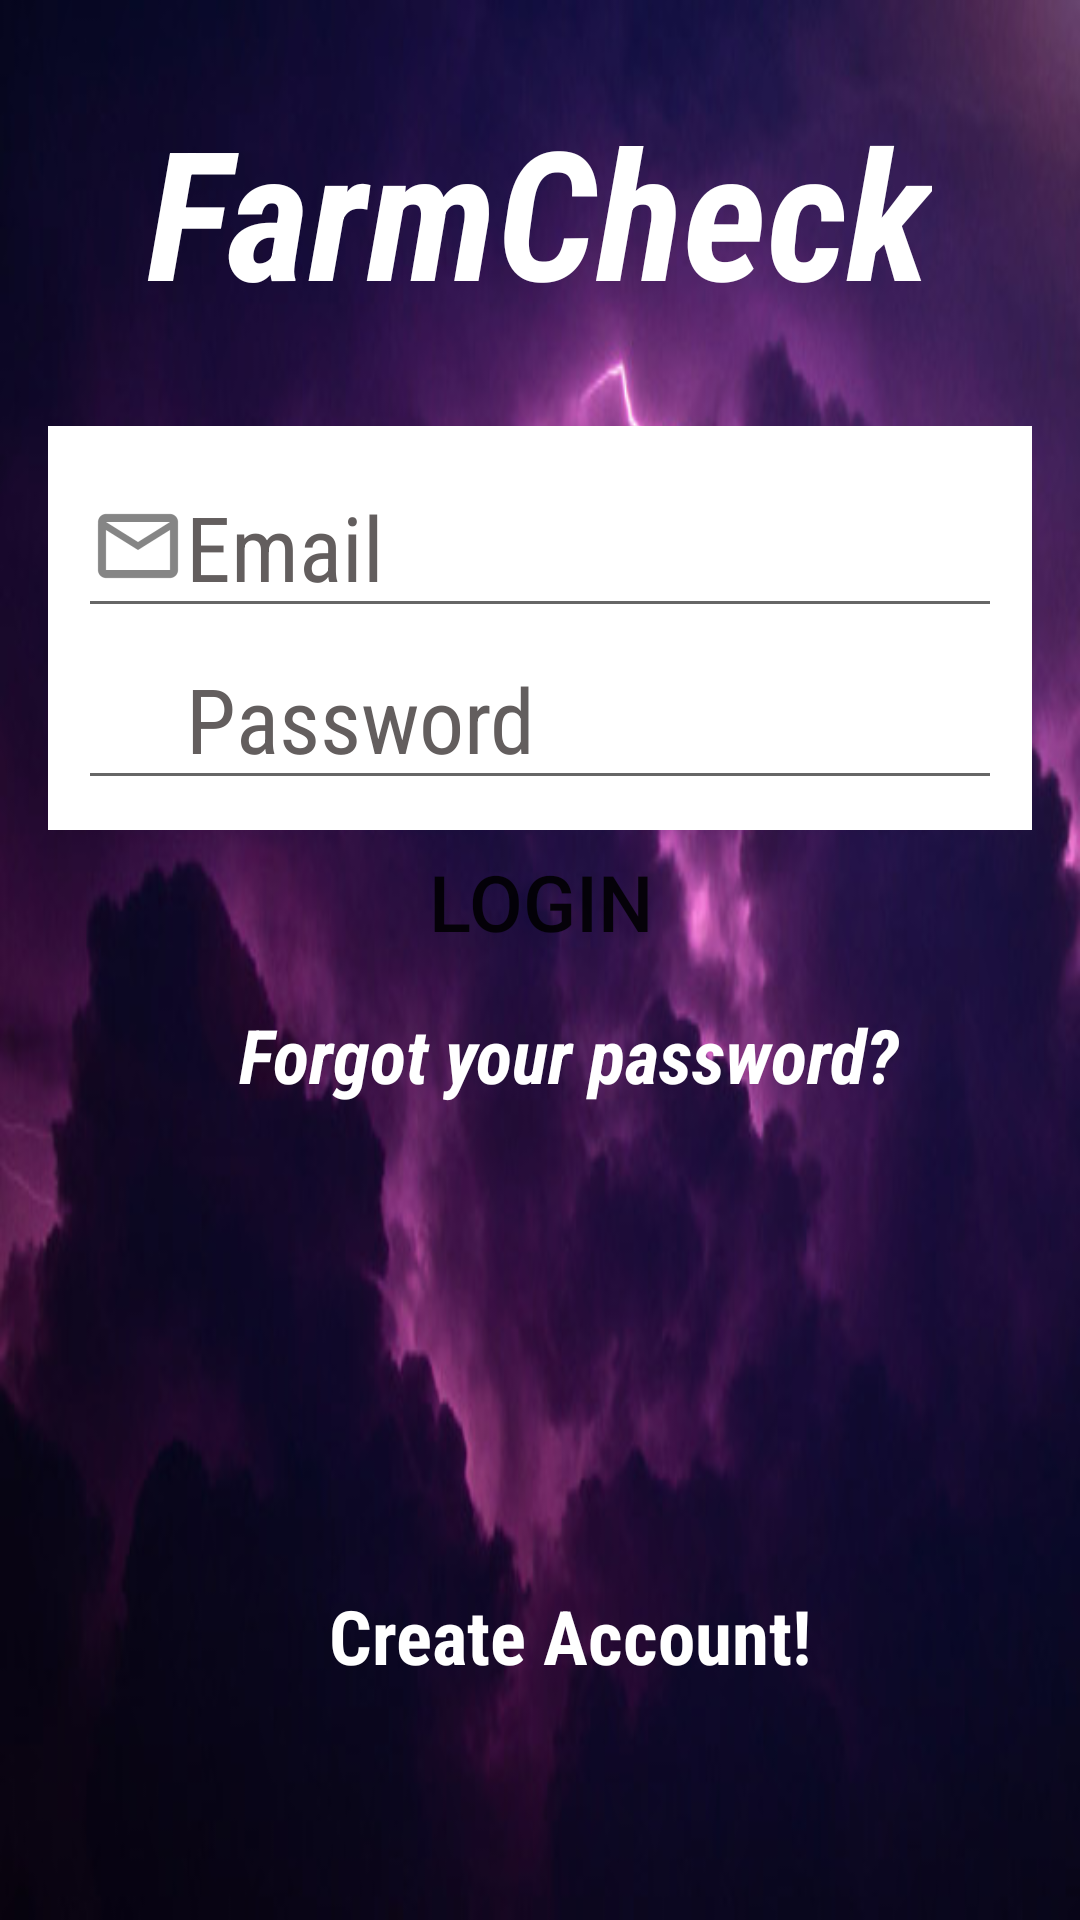

Write the Android layout XML for this screen, with the resource values it uses.
<!-- AndroidManifest.xml: application theme AppTheme -->
<!-- res/layout/content_login.xml -->
<?xml version="1.0" encoding="utf-8"?>
<LinearLayout xmlns:android="http://schemas.android.com/apk/res/android"
    xmlns:app="http://schemas.android.com/apk/res-auto"
    xmlns:tools="http://schemas.android.com/tools"
    android:layout_width="match_parent"
    android:layout_height="match_parent"
    app:layout_behavior="@string/appbar_scrolling_view_behavior"
    tools:context="com.dnerd.dipty.farmcheck.Login"
    tools:showIn="@layout/activity_login"
    android:orientation="vertical"
    android:background="@drawable/dark_clouds">
   
       
    <TextView
        android:layout_width="wrap_content"
        android:layout_height="wrap_content"
        android:layout_marginTop="30dp"
        android:layout_gravity="center"
        android:text="@string/app_name"
        android:textColor="@android:color/white"
        android:textSize="60sp"
        android:textStyle="bold|italic"
        android:fontFamily="sans-serif-condensed"
        android:textAppearance="?android:textAppearanceLarge"/>


    <LinearLayout
        android:id="@+id/loginLinearLayout1"
        android:layout_width="match_parent"
        android:layout_height="wrap_content"
        android:orientation="vertical"
        android:background="@android:color/white"
        android:layout_marginLeft="16dp"
        android:layout_marginTop="32dp"
        android:layout_marginRight="16dp"
        android:paddingRight="10dp"
        android:paddingLeft="10dp"
        android:paddingTop="10dp"
        android:paddingBottom="10dp">


        <EditText
            android:id="@+id/loginEditTextEmail"
            android:layout_width="match_parent"
            android:layout_height="wrap_content"
            android:layout_gravity="center"
            android:textSize="30sp"
            android:hint="@string/email"
            android:drawableLeft="@drawable/email_icon"
            android:textColorHint="@color/hint_color"
            android:fontFamily="sans-serif-condensed"
            android:textAppearance="?android:textAppearanceLarge"/>
           

        <EditText
            android:id="@+id/loginEditTextPassword"
            android:layout_width="match_parent"
            android:layout_height="wrap_content"
            android:layout_gravity="center"
            android:hint="@string/password"
            android:password="true"
            android:drawableLeft="@drawable/password_icon"
            android:textColorHint="@color/hint_color"
            android:textSize="30sp"
            android:fontFamily="sans-serif-condensed"
            android:textAppearance="?android:textAppearanceLarge"/>


    </LinearLayout>

    <Button
        android:id="@+id/loginButton"
        android:layout_width="match_parent"
        android:layout_height="wrap_content"
        android:layout_marginRight="16dp"
        android:layout_marginLeft="16dp"
        android:background="@drawable/button_custom"
        android:textSize="26sp"
        android:text="@string/login"
        />
    <LinearLayout
        android:id="@+id/loginLinearLayout2"
        android:layout_width="match_parent"
        android:layout_height="wrap_content"
        android:orientation="vertical">

        <TextView
            android:id="@+id/loginTextViewForgetPassword"
            android:layout_width="wrap_content"
            android:layout_height="wrap_content"
            android:layout_gravity="center"
            android:layout_marginTop="10dp"
            android:layout_marginLeft="10dp"
            android:text="@string/forget_password"
            android:textColor="@android:color/white"
            android:textSize="25sp"
            android:textStyle="bold|italic"
            android:fontFamily="sans-serif-condensed"
            android:textAppearance="?android:textAppearanceLarge"/>

        <TextView
            android:id="@+id/loginTextViewCreateAccount"
            android:layout_width="wrap_content"
            android:layout_height="wrap_content"
            android:layout_gravity="center"
            android:layout_marginTop="160dp"
            android:text="@string/createAccount"
            android:layout_marginLeft="10dp"
            android:textAlignment="center"
            android:textColor="@android:color/white"
            android:textSize="25sp"
            android:textStyle="bold"
            android:fontFamily="sans-serif-condensed"
            android:textAppearance="?android:textAppearanceLarge"/>
    </LinearLayout>

</LinearLayout>
<!-- res/layout/activity_login.xml (included above) -->
<?xml version="1.0" encoding="utf-8"?>
<android.support.design.widget.CoordinatorLayout xmlns:android="http://schemas.android.com/apk/res/android"
    xmlns:app="http://schemas.android.com/apk/res-auto"
    xmlns:tools="http://schemas.android.com/tools"
    android:layout_width="match_parent"
    android:layout_height="match_parent"
    tools:context="com.dnerd.dipty.farmcheck.Login">

    

    <include layout="@layout/content_login" />

    

</android.support.design.widget.CoordinatorLayout>
<!-- resources referenced by this layout -->
<resources>
  <color name="colorbg">#655f7c</color>
  <color name="hint_color">#635e5e</color>
  <dimen name="fab_margin">16dp</dimen>
  <!-- drawable dark_clouds: jpg bitmap (drawable, 28968 bytes) -->
  <!-- drawable email_icon: png bitmap (drawable-hdpi, 583 bytes) -->
  <!-- drawable logo: png bitmap (drawable-v24, 50316 bytes) -->
  <!-- drawable password_icon: png bitmap (drawable-hdpi, 499 bytes) -->
  <string name="app_name">FarmCheck</string>
  <string name="createAccount">Create Account!</string>
  <string name="email">Email</string>
  <string name="forget_password">Forgot your password?</string>
  <string name="login">Login</string>
  <string name="password">Password</string>
  <style name="AppTheme.AppBarOverlay" parent="ThemeOverlay.AppCompat.Dark.ActionBar" />
  <style name="AppTheme.PopupOverlay" parent="ThemeOverlay.AppCompat.Light" />
  <style name="AppTheme" parent="Theme.AppCompat.Light.DarkActionBar">
          
          <item name="colorPrimary">@color/colorPrimary</item>
          <item name="colorPrimaryDark">@color/colorPrimaryDark</item>
          <item name="colorAccent">@color/colorAccent</item>
      </style>
  <color name="colorPrimary">#0a0909</color>
  <color name="colorPrimaryDark">#101010</color>
  <color name="colorAccent">#FF4081</color>
</resources>
